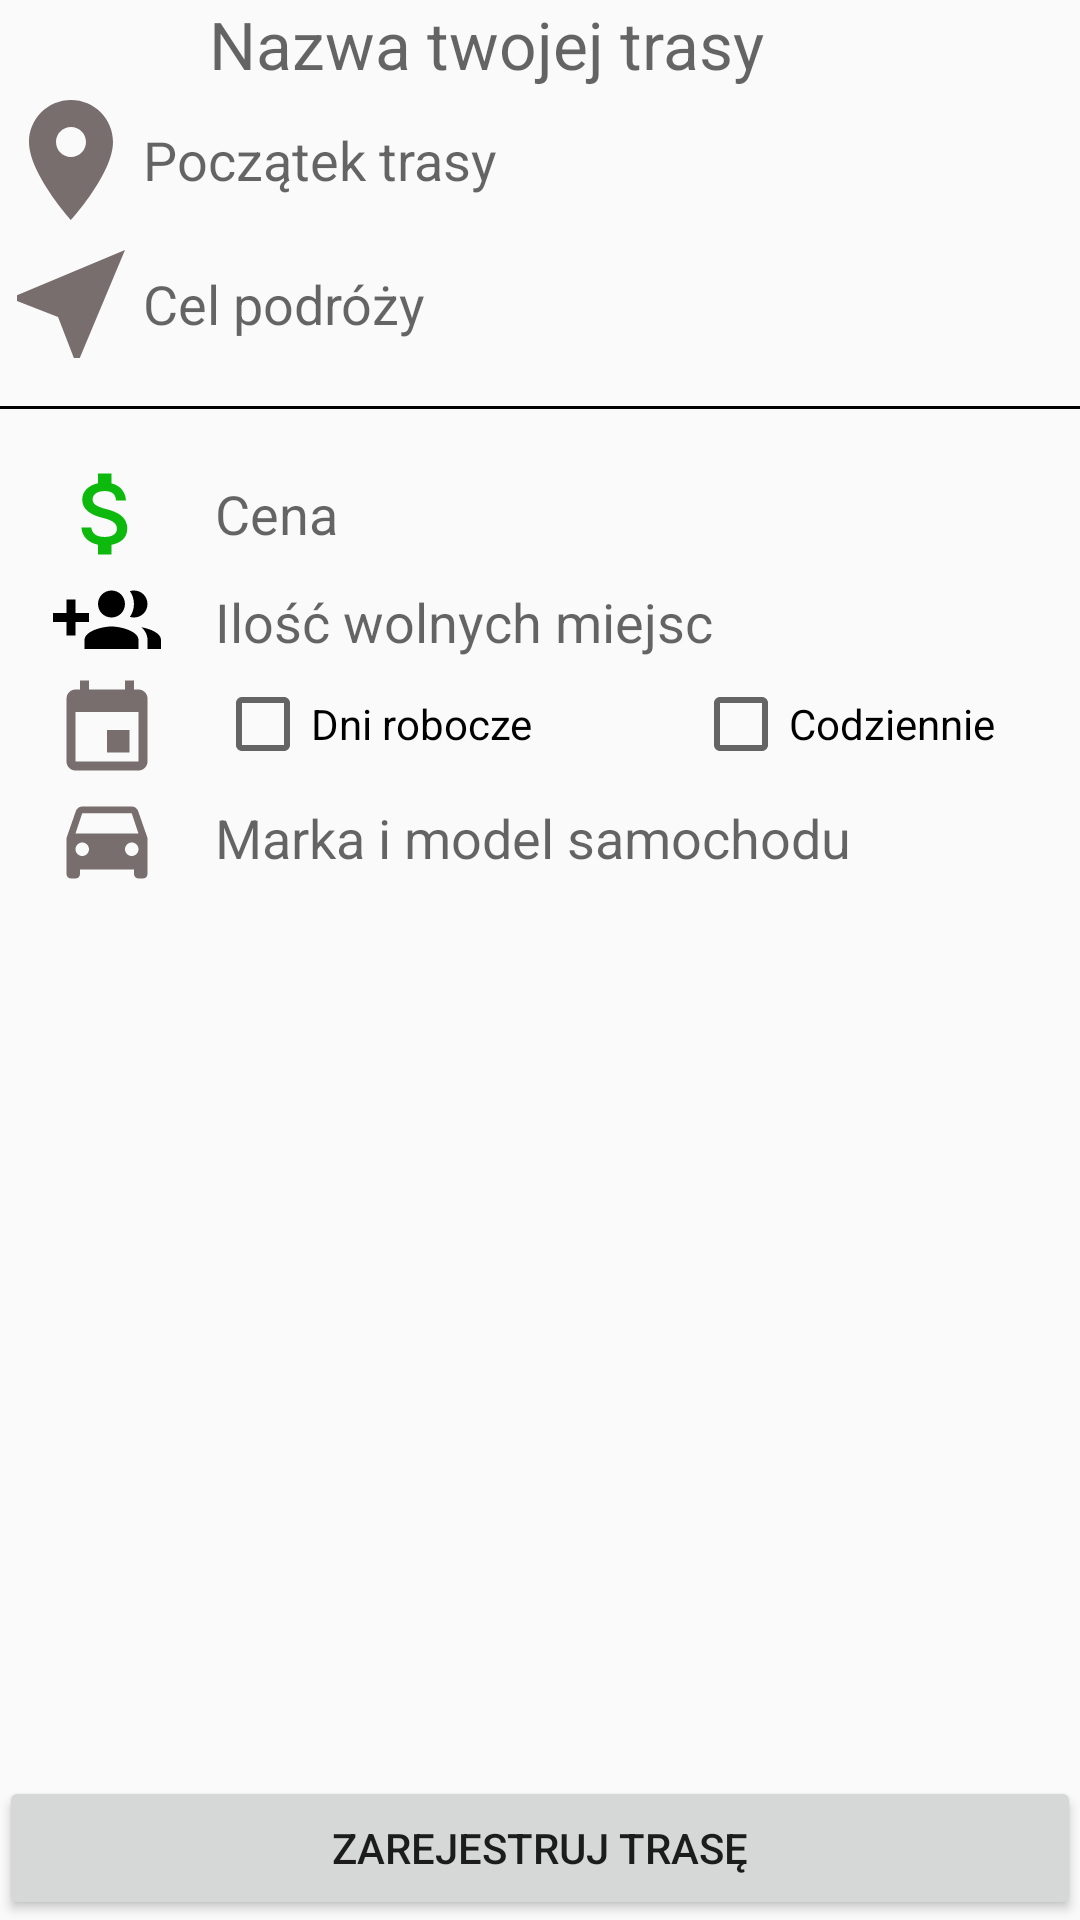

This screen was rendered from an Android layout file. Write that file and the resources it references.
<!-- AndroidManifest.xml: activity theme AppTheme -->
<!-- res/layout/activity_add_route.xml -->
<?xml version="1.0" encoding="utf-8"?>
<RelativeLayout xmlns:android="http://schemas.android.com/apk/res/android"
    xmlns:app="http://schemas.android.com/apk/res-auto"
    xmlns:tools="http://schemas.android.com/tools"
    android:id="@+id/activity_add_route"
    android:layout_width="match_parent"
    android:layout_height="match_parent"
    android:paddingBottom="@dimen/activity_vertical_margin"
    android:paddingLeft="@dimen/activity_horizontal_margin"
    android:paddingRight="@dimen/activity_horizontal_margin"
    android:paddingTop="@dimen/activity_vertical_margin"
    tools:context="com.rafal.pracamagisterska.activities.AddRouteActivity">


    <LinearLayout
        android:id="@+id/route_info"
        android:layout_width="match_parent"
        android:layout_height="wrap_content"
        android:orientation="vertical">

        <LinearLayout
            android:layout_width="match_parent"
            android:layout_height="wrap_content">
            <EditText
                android:layout_width="match_parent"
                android:layout_height="wrap_content"
                android:inputType="text|textPersonName"
                android:ems="10"
                android:id="@+id/txtRouteName"
                android:hint="Nazwa twojej trasy"
                android:textAppearance="@android:style/TextAppearance.Material.Large"
                android:layout_alignParentTop="true"
                android:layout_alignParentLeft="true"
                android:layout_alignParentStart="true"
                android:layout_alignParentRight="true"
                android:layout_alignParentEnd="true"
                android:background="@null"
                android:layout_marginLeft="70dp"/>
        </LinearLayout>


        <LinearLayout
            android:layout_width="match_parent"
            android:layout_height="wrap_content"
            android:weightSum="1">

            <ImageView
                android:layout_width="wrap_content"
                android:layout_height="wrap_content"
                app:srcCompat="@drawable/ic_place"
                android:id="@+id/imageView2"
                android:layout_below="@+id/txtRouteName"
                android:layout_alignParentLeft="true"
                android:layout_alignParentStart="true" />

            <AutoCompleteTextView
                android:layout_width="0dp"
                android:layout_height="match_parent"
                android:id="@+id/actvStratNodeId"
                android:hint="Początek trasy"
                android:background="@null"
                android:layout_weight="1"
                android:layout_above="@+id/imageView3"
                android:layout_alignParentRight="true"
                android:layout_alignParentEnd="true"
                android:layout_alignLeft="@+id/actvEndNodeIdToSearch"
                android:layout_alignStart="@+id/actvEndNodeIdToSearch" />
        </LinearLayout>

        <LinearLayout
            android:layout_width="match_parent"
            android:layout_height="wrap_content"
            android:weightSum="1">

            <ImageView
                android:layout_width="wrap_content"
                android:layout_height="wrap_content"
                app:srcCompat="@drawable/ic_near"
                android:layout_below="@+id/imageView2"
                android:layout_alignParentLeft="true"
                android:layout_alignParentStart="true"
                android:id="@+id/imageView3" />


            <AutoCompleteTextView
                android:hint="Cel podróży"
                android:layout_width="0dp"
                android:layout_height="match_parent"
                android:layout_weight="1"
                android:id="@+id/actvEndNodeIdToSearch"
                android:background="@null"
                android:layout_above="@+id/iVIEW"
                android:layout_alignParentRight="true"
                android:layout_alignParentEnd="true"
                android:layout_alignLeft="@+id/item_price"
                android:layout_alignStart="@+id/item_price" />
        </LinearLayout>

    </LinearLayout>

    <View
        android:layout_width="match_parent"
        android:layout_height="1dp"
        android:background="@android:color/black"
        android:layout_below="@+id/route_info"
        android:layout_alignParentLeft="true"
        android:layout_alignParentStart="true"
        android:layout_marginTop="10dp"
        android:id="@+id/iVIEW"/>


    <LinearLayout
        android:id="@+id/route_info2"
        android:layout_width="match_parent"
        android:layout_height="wrap_content"
        android:orientation="vertical"
        android:layout_marginTop="17dp"
        android:layout_below="@+id/iVIEW"
        android:layout_alignParentLeft="true"
        android:layout_alignParentStart="true">


        <LinearLayout
            android:layout_width="match_parent"
            android:layout_height="wrap_content"
            android:weightSum="1">

            <ImageView
                android:layout_width="0dp"
                android:layout_height="wrap_content"
                android:layout_weight="0.2"
                app:srcCompat="@drawable/ic_money"
                android:id="@+id/imageView4"
                android:layout_alignParentLeft="true"
                android:layout_alignParentStart="true" />


            <EditText
                android:layout_width="0dp"
                android:layout_height="match_parent"
                android:layout_weight="0.8"
                android:inputType="numberDecimal"
                android:ems="5"
                android:id="@+id/item_price"
                android:hint="Cena"
                android:background="@null"
                android:layout_alignBottom="@+id/imageView4"
                android:layout_alignLeft="@+id/item_seats_number"
                android:layout_alignStart="@+id/item_seats_number" />
        </LinearLayout>

        <LinearLayout
            android:layout_width="match_parent"
            android:layout_height="wrap_content"
            android:weightSum="1">

            <ImageView
                android:layout_width="0dp"
                android:layout_height="wrap_content"
                android:layout_weight="0.2"
                app:srcCompat="@drawable/ic_group_add_black_24dp"
                android:id="@+id/imageView5"
                android:layout_below="@+id/imageView4"
                android:layout_alignParentLeft="true"
                android:layout_alignParentStart="true" />


            <EditText
                android:layout_width="0dp"
                android:layout_height="match_parent"
                android:layout_weight="0.8"
                android:inputType="number"
                android:ems="10"
                android:id="@+id/item_seats_number"
                android:hint="Ilość wolnych miejsc"
                android:background="@null"
                android:layout_below="@+id/item_price"
                android:layout_centerHorizontal="true" />
        </LinearLayout>

        <LinearLayout
            android:layout_width="match_parent"
            android:layout_height="wrap_content"
            android:weightSum="1">

            <ImageView
                android:layout_width="0dp"
                android:layout_height="wrap_content"
                android:layout_weight="0.20"
                app:srcCompat="@drawable/ic_calendar"
                android:id="@+id/imageView6"
                android:layout_below="@+id/imageView5"
                android:layout_alignParentLeft="true"
                android:layout_alignParentStart="true" />


            <LinearLayout
                android:layout_width="0dp"
                android:layout_height="match_parent"
                android:layout_weight="0.8"
                android:weightSum="1">

                <CheckBox
                    android:text="Dni robocze"
                    android:layout_width="0dp"
                    android:layout_height="wrap_content"
                    android:layout_weight="0.5"
                    android:id="@+id/cbMonFri"
                    android:layout_above="@+id/imageView7"
                    android:layout_alignLeft="@+id/item_seats_number"
                    android:layout_alignStart="@+id/item_seats_number" />

                <CheckBox
                    android:text="Codziennie"
                    android:layout_width="0dp"
                    android:layout_height="wrap_content"
                    android:layout_weight="0.5"
                    android:id="@+id/cbEveryDay"
                    android:layout_marginLeft="30dp"
                    android:layout_marginStart="30dp"
                    android:layout_alignBaseline="@+id/cbMonFri"
                    android:layout_alignBottom="@+id/cbMonFri"
                    android:layout_toRightOf="@+id/item_price"
                    android:layout_toEndOf="@+id/item_price" />
            </LinearLayout>


        </LinearLayout>

        <LinearLayout
            android:layout_width="match_parent"
            android:layout_height="wrap_content"
            android:weightSum="1">

            <ImageView
                android:layout_width="0dp"
                android:layout_height="wrap_content"
                android:layout_weight="0.2"
                app:srcCompat="@drawable/ic_car"
                android:layout_below="@+id/imageView6"
                android:layout_alignRight="@+id/imageView6"
                android:layout_alignEnd="@+id/imageView6"
                android:id="@+id/imageView7" />

            <EditText
                android:layout_width="0dp"
                android:layout_height="match_parent"
                android:layout_weight="0.8"
                android:inputType="text|textPersonName"
                android:ems="10"
                android:id="@+id/txtCarDescription"
                android:hint="Marka i model samochodu"
                android:background="@null"
                android:layout_centerVertical="true"
                android:layout_alignLeft="@+id/cbMonFri"
                android:layout_alignStart="@+id/cbMonFri"
                android:layout_alignParentRight="true"
                android:layout_alignParentEnd="true" />

        </LinearLayout>



    </LinearLayout>

    <Button
        android:text="Zarejestruj trasę"
        android:layout_width="wrap_content"
        android:layout_height="wrap_content"
        android:layout_alignParentBottom="true"
        android:layout_alignParentLeft="true"
        android:layout_alignParentStart="true"
        android:id="@+id/btnAddPath"
        android:layout_alignParentRight="true"
        android:layout_alignParentEnd="true" />


</RelativeLayout>
<!-- resources referenced by this layout -->
<resources>
  <!-- drawable ic_calendar (drawable) -->
  <vector android:height="36dp" android:viewportHeight="24.0"
      android:viewportWidth="24.0" android:width="36dp" xmlns:android="http://schemas.android.com/apk/res/android">
      <path android:fillColor="#796e6e" android:pathData="M17,12h-5v5h5v-5zM16,1v2L8,3L8,1L6,1v2L5,3c-1.11,0 -1.99,0.9 -1.99,2L3,19c0,1.1 0.89,2 2,2h14c1.1,0 2,-0.9 2,-2L21,5c0,-1.1 -0.9,-2 -2,-2h-1L18,1h-2zM19,19L5,19L5,8h14v11z"/>
  </vector>
  <!-- drawable ic_car (drawable) -->
  <vector android:height="36dp" android:viewportHeight="24.0"
      android:viewportWidth="24.0" android:width="36dp" xmlns:android="http://schemas.android.com/apk/res/android">
      <path android:fillColor="#796e6e" android:pathData="M18.92,6.01C18.72,5.42 18.16,5 17.5,5h-11c-0.66,0 -1.21,0.42 -1.42,1.01L3,12v8c0,0.55 0.45,1 1,1h1c0.55,0 1,-0.45 1,-1v-1h12v1c0,0.55 0.45,1 1,1h1c0.55,0 1,-0.45 1,-1v-8l-2.08,-5.99zM6.5,16c-0.83,0 -1.5,-0.67 -1.5,-1.5S5.67,13 6.5,13s1.5,0.67 1.5,1.5S7.33,16 6.5,16zM17.5,16c-0.83,0 -1.5,-0.67 -1.5,-1.5s0.67,-1.5 1.5,-1.5 1.5,0.67 1.5,1.5 -0.67,1.5 -1.5,1.5zM5,11l1.5,-4.5h11L19,11L5,11z"/>
  </vector>
  <!-- drawable ic_group_add_black_24dp (drawable) -->
  <vector xmlns:android="http://schemas.android.com/apk/res/android"
          android:width="36dp"
          android:height="36dp"
          android:viewportWidth="24.0"
          android:viewportHeight="24.0">
      <path
          android:fillColor="#FF000000"
          android:pathData="M8,10L5,10L5,7L3,7v3L0,10v2h3v3h2v-3h3v-2zM18,11c1.66,0 2.99,-1.34 2.99,-3S19.66,5 18,5c-0.32,0 -0.63,0.05 -0.91,0.14 0.57,0.81 0.9,1.79 0.9,2.86s-0.34,2.04 -0.9,2.86c0.28,0.09 0.59,0.14 0.91,0.14zM13,11c1.66,0 2.99,-1.34 2.99,-3S14.66,5 13,5c-1.66,0 -3,1.34 -3,3s1.34,3 3,3zM19.62,13.16c0.83,0.73 1.38,1.66 1.38,2.84v2h3v-2c0,-1.54 -2.37,-2.49 -4.38,-2.84zM13,13c-2,0 -6,1 -6,3v2h12v-2c0,-2 -4,-3 -6,-3z"/>
  </vector>
  <!-- drawable ic_money (drawable) -->
  <vector xmlns:android="http://schemas.android.com/apk/res/android"
          android:width="36dp"
          android:height="36dp"
          android:viewportWidth="24.0"
          android:viewportHeight="24.0">
      <path
          android:fillColor="#0db90d"
          android:pathData="M11.8,10.9c-2.27,-0.59 -3,-1.2 -3,-2.15 0,-1.09 1.01,-1.85 2.7,-1.85 1.78,0 2.44,0.85 2.5,2.1h2.21c-0.07,-1.72 -1.12,-3.3 -3.21,-3.81V3h-3v2.16c-1.94,0.42 -3.5,1.68 -3.5,3.61 0,2.31 1.91,3.46 4.7,4.13 2.5,0.6 3,1.48 3,2.41 0,0.69 -0.49,1.79 -2.7,1.79 -2.06,0 -2.87,-0.92 -2.98,-2.1h-2.2c0.12,2.19 1.76,3.42 3.68,3.83V21h3v-2.15c1.95,-0.37 3.5,-1.5 3.5,-3.55 0,-2.84 -2.43,-3.81 -4.7,-4.4z"/>
  </vector>
  <!-- drawable ic_near (drawable) -->
  <vector android:height="48dp" android:viewportHeight="24.0"
      android:viewportWidth="24.0" android:width="48dp" xmlns:android="http://schemas.android.com/apk/res/android">
      <path android:fillColor="#796e6e" android:pathData="M21,3L3,10.53v0.98l6.84,2.65L12.48,21h0.98L21,3z"/>
  </vector>
  <!-- drawable ic_place (drawable) -->
  <vector android:height="48dp" android:viewportHeight="24.0"
      android:viewportWidth="24.0" android:width="48dp" xmlns:android="http://schemas.android.com/apk/res/android">
      <path android:fillColor="#796e6e" android:pathData="M12,2C8.13,2 5,5.13 5,9c0,5.25 7,13 7,13s7,-7.75 7,-13c0,-3.87 -3.13,-7 -7,-7zM12,11.5c-1.38,0 -2.5,-1.12 -2.5,-2.5s1.12,-2.5 2.5,-2.5 2.5,1.12 2.5,2.5 -1.12,2.5 -2.5,2.5z"/>
  </vector>
  <style name="AppTheme" parent="Theme.AppCompat.Light.NoActionBar">
          
          <item name="colorPrimary">@color/colorPrimary</item>
          <item name="colorPrimaryDark">@color/colorPrimaryDark</item>
          <item name="colorAccent">@color/colorPrimaryDark</item>
      </style>
  <!-- not gathered from this repository: default colours our renderer supplied (Android Studio template values) -->
  <color name="colorPrimary">#FF6200EE</color>
  <color name="colorPrimaryDark">#FF3700B3</color>
</resources>
